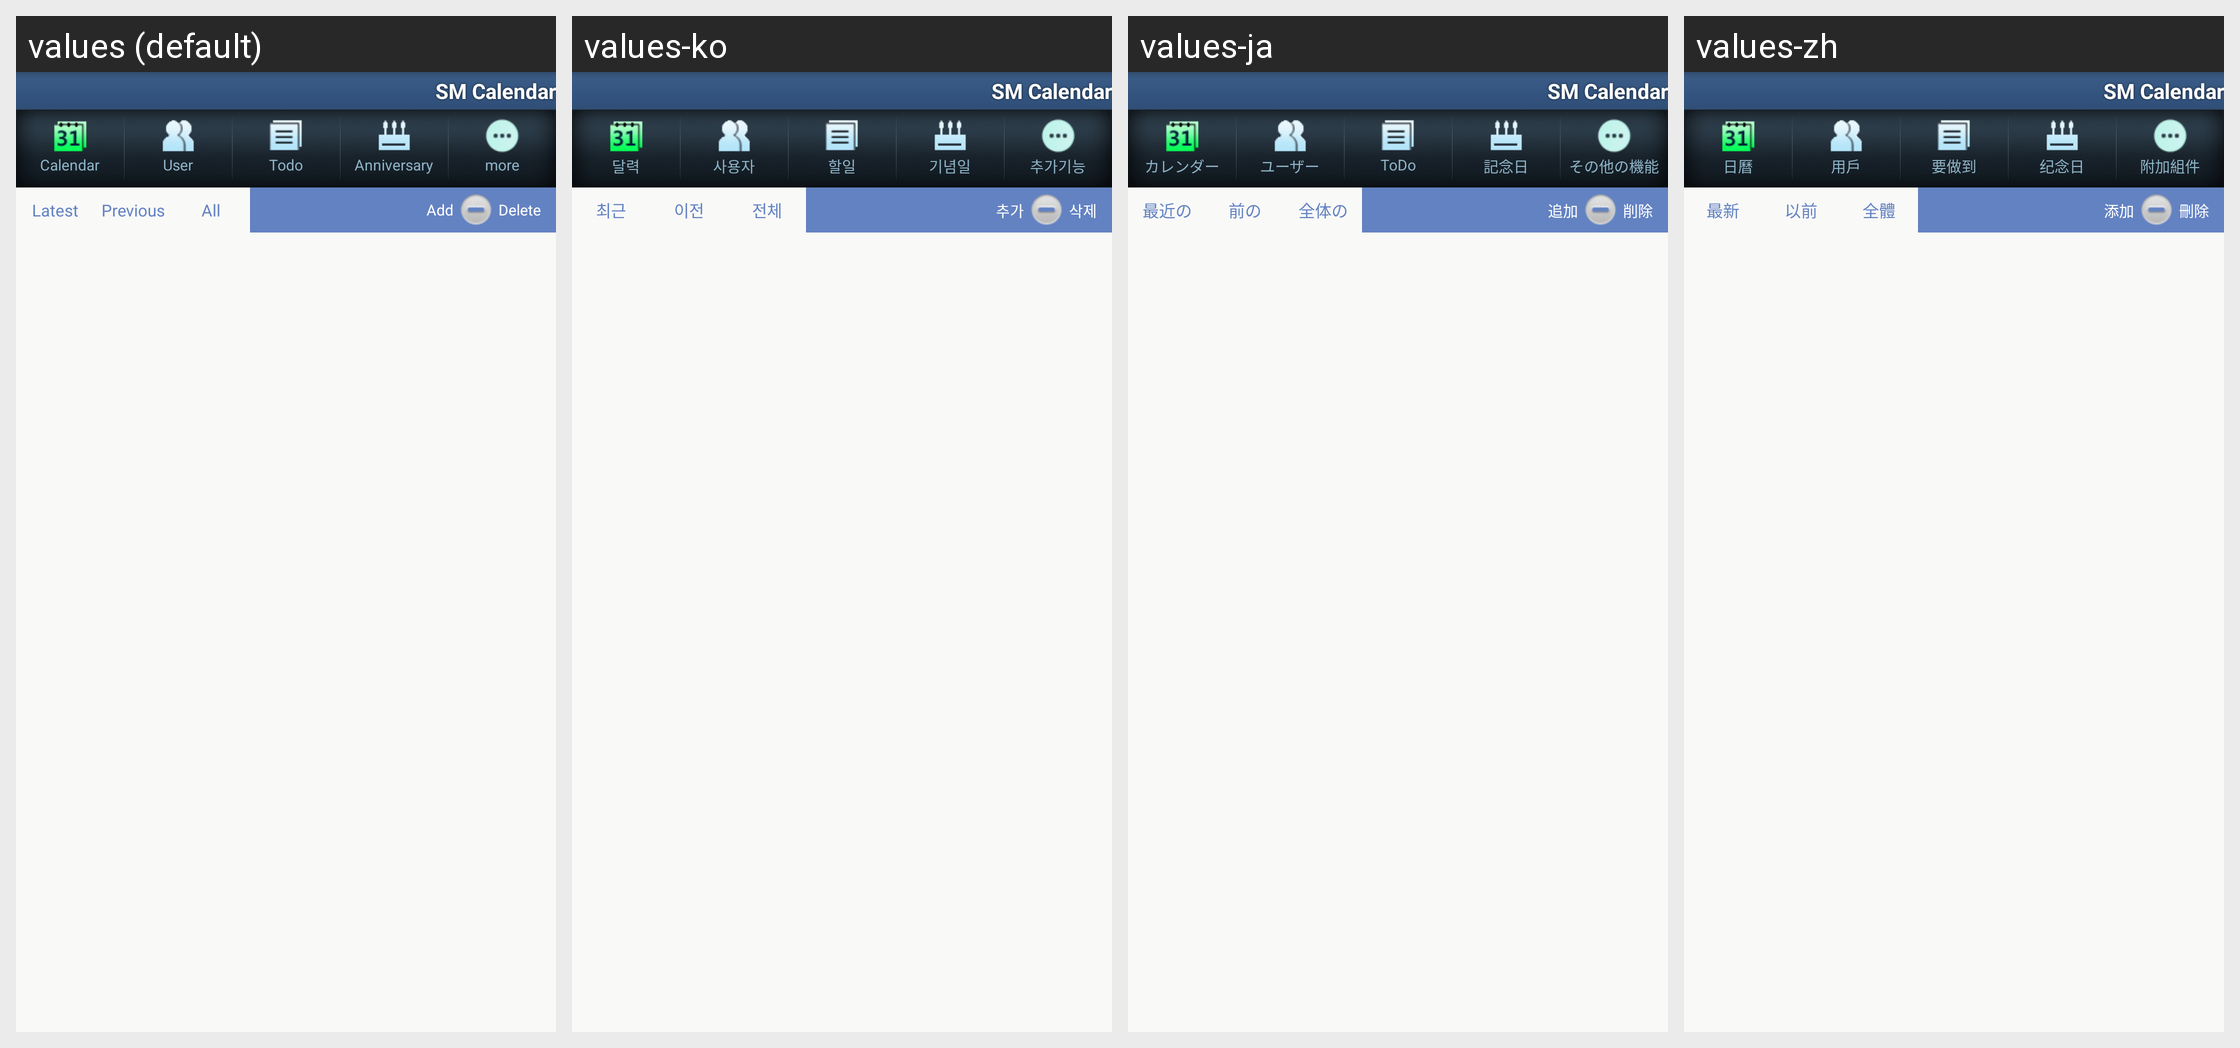

Translations of the strings shown on this Android screen, per locale in the grid:
Android screen res/layout/specialday_alllist.xml rendered under 4 locales, left to right: values (default), values-ko, values-ja, values-zh. Device: Nexus 5 (rendered at 1080×1920; each locale shown at half size, 540×960, under a caption strip naming it); theme Theme.SmStyle.
Other locales in the repository, not shown: values-zh-rCN.
Strings drawn on this screen, with the default value and each locale's value (text and hints the layout hard-codes, and strings that could not be matched under every locale, appear in the picture but are not listed):

latest
  values: Latest
  values-ko: 최근
  values-ja: 最近の
  values-zh: 最新

previous
  values: Previous
  values-ko: 이전
  values-ja: 前の
  values-zh: 以前

all
  values: All
  values-ko: 전체
  values-ja: 全体の
  values-zh: 全體

add
  values: Add
  values-ko: 추가
  values-ja: 追加
  values-zh: 添加

delete
  values: Delete
  values-ko: 삭제
  values-ja: 削除
  values-zh: 刪除

app_name
  values: SM Calendar
  values-ko: SM Calendar
  values-ja: SM Calendar
  values-zh: SM Calendar

calendar
  values: Calendar
  values-ko: 달력
  values-ja: カレンダー
  values-zh: 日曆

user
  values: User
  values-ko: 사용자
  values-ja: ユーザー
  values-zh: 用戶

todo
  values: Todo
  values-ko: 할일
  values-ja: ToDo
  values-zh: 要做到

specialday
  values: Anniversary
  values-ko: 기념일
  values-ja: 記念日
  values-zh: 纪念日

title_more
  values: more
  values-ko: 추가기능
  values-ja: その他の機能
  values-zh: 附加組件
